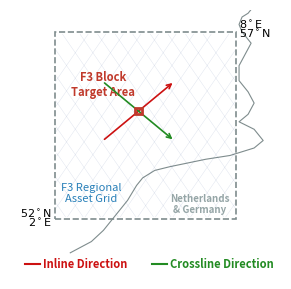

Here is the Python script that generated this plot:
# [Script 18] Single-column (3.5") localized acquisition orientation layout
import matplotlib.pyplot as plt
import numpy as np

# 1. Configure plot dimensions for single-column layouts (3.5 x 3.5 inches)
fig, ax = plt.subplots(figsize=(3.5, 3.5), dpi=300)

# Regional coordinate boundaries for the survey asset grid
lon_min, lon_max = 2.0, 8.0
lat_min, lat_max = 52.0, 57.0

# Extend axes limits to ensure proper padding for bottom legends
ax.set_xlim(lon_min - 1.5, lon_max + 1.5)
ax.set_ylim(lat_min - 1.6, lat_max + 0.6)

# 2. COASTLINE GEOMETRY: Continental Europe structural boundary lines
europe_coast_lon = [
    2.5, 3.2, 3.6, 4.0, 4.4, 4.7, 4.9, 5.3, 5.8, 6.4, 7.0, 7.8, 8.6, 
    8.9, 8.6, 8.1, 8.4, 8.6, 8.4, 8.1, 8.1, 8.3, 8.5, 8.2, 8.1, 8.2, 8.4, 8.6
]
europe_coast_lat = [
    51.1, 51.4, 51.7, 52.1, 52.5, 52.9, 53.1, 53.3, 53.4, 53.5, 53.6, 53.7, 53.9, 
    54.1, 54.4, 54.6, 54.8, 55.1, 55.4, 55.7, 56.1, 56.4, 56.7, 57.0, 57.2, 57.4, 57.5, 57.7
]

# Draw continental boundary line (thin technical gray)
ax.plot(europe_coast_lon, europe_coast_lat, color='#7f8c8d', linestyle='-', linewidth=0.8, zorder=1)

# Geographic text labels
ax.text(6.8, 52.4, 'Netherlands\n& Germany', color='#95a5a6', fontsize=7, weight='bold', ha='center', va='center')
ax.text(3.2, 52.7, 'F3 Regional\nAsset Grid', color='#2980b9', fontsize=8, style='italic', ha='center', va='center')

# 3. REGIONAL SEISMIC GRID MASK (Dashed technical boundary)
bbox = plt.Rectangle((lon_min, lat_min), lon_max - lon_min, lat_max - lat_min, 
                     edgecolor='#7f8c8d', facecolor='none', linewidth=1.2, linestyle='--', zorder=5)
ax.add_patch(bbox)

# Generate inner high-density processing mesh
x_grid = np.linspace(lon_min - 4, lon_max + 4, 25)
for x in x_grid:
    t = np.linspace(0, 1, 100)
    
    # Inline Grid Profiles (Positive slope orientation)
    x_in = x + t * 6
    y_in = lat_min - 1 + t * 7
    mask_in = (x_in >= lon_min) & (x_in <= lon_max) & (y_in >= lat_min) & (y_in <= lat_max)
    if np.any(mask_in):
        ax.plot(x_in[mask_in], y_in[mask_in], color='#3b5998', linewidth=0.3, alpha=0.18, zorder=2)
        
    # Crossline Grid Profiles (Negative slope orientation)
    x_cr = x - t * 6
    y_cr = lat_min - 1 + t * 7
    mask_cr = (x_cr >= lon_min) & (x_cr <= lon_max) & (y_cr >= lat_min) & (y_cr <= lat_max)
    if np.any(mask_cr):
        ax.plot(x_cr[mask_cr], y_cr[mask_cr], color='#3b5998', linewidth=0.3, alpha=0.18, zorder=2)

# ==========================================
# 3.5. LOCALIZED NORTH SEA F3 BLOCK LOCATION
# ==========================================
lon_f3_min, lat_f3_min = 4.64, 54.81  
box_w, box_h = 0.25, 0.15  

f3_box = plt.Rectangle((lon_f3_min, lat_f3_min), box_w, box_h, 
                       edgecolor='#c0392b', facecolor='none', linewidth=2.0, zorder=12)
ax.add_patch(f3_box)

# Descriptive labels near vector intersections
ax.text(3.6, 55.6, 'F3 Block\nTarget Area', 
        color='#c0392b', fontsize=8, weight='bold', va='center', ha='center')

# ==========================================
# 4. SEISMIC ACQUISITION TRAJECTORY VECTORS
# ==========================================
center_lon, center_lat = lon_f3_min + box_w/2, lat_f3_min + box_h/2

# Inline Trajectory Vector (Red Arrow)
ax.annotate('', xy=(center_lon + 1.2, center_lat + 0.8), xytext=(center_lon - 1.2, center_lat - 0.8),
            arrowprops=dict(arrowstyle="->", color="#cc1111", lw=1.2, mutation_scale=8), zorder=10)

# Crossline Trajectory Vector (Green Arrow)
ax.annotate('', xy=(center_lon + 1.2, center_lat - 0.8), xytext=(center_lon - 1.2, center_lat + 0.8),
            arrowprops=dict(arrowstyle="->", color="#228b22", lw=1.2, mutation_scale=8), zorder=10)

# 5. GEODETIC COORDINATE ROTULATIONS (8pt IEEE Specification)
ax.text(lon_min - 0.1, lat_min - 0.20, r'$2^\circ\mathrm{E}$', fontsize=8, color='black', weight='bold', ha='right')
ax.text(lon_min - 0.1, lat_min + 0.05, r'$52^\circ\mathrm{N}$', fontsize=8, color='black', weight='bold', ha='right')

ax.text(lon_max + 0.1, lat_max + 0.10, r'$8^\circ\mathrm{E}$', fontsize=8, color='black', weight='bold', ha='left')
ax.text(lon_max + 0.1, lat_max - 0.15, r'$57^\circ\mathrm{N}$', fontsize=8, color='black', weight='bold', ha='left')

# ==========================================
# 6. FORMAL LEGENDS WITH WIDE SPATIAL SEPARATION
# ==========================================
# Vertical layout coordinate for formatting legends (lowered to avoid spatial conflict)
leyenda_y = lat_min - 1.2

# Inline Component Layout (Left Side boundary: anchors at x=1.0)
ax.plot([1.0, 1.5], [leyenda_y, leyenda_y], color='#cc1111', lw=1.5)
ax.text(1.6, leyenda_y, 'Inline Direction', color='#cc1111', fontsize=8, weight='bold', va='center', ha='left')

# Crossline Component Layout (Right Side boundary: anchors at x=5.2)
ax.plot([5.2, 5.7], [leyenda_y, leyenda_y], color='#228b22', lw=1.5)
ax.text(5.8, leyenda_y, 'Crossline Direction', color='#228b22', fontsize=8, weight='bold', va='center', ha='left')

# Disable bounding axis decorators
ax.axis('off')

# Save publication-ready vector image
plt.savefig('ieee_col_north_sea_map.png', format='png', bbox_inches='tight', transparent=True)
plt.show()
